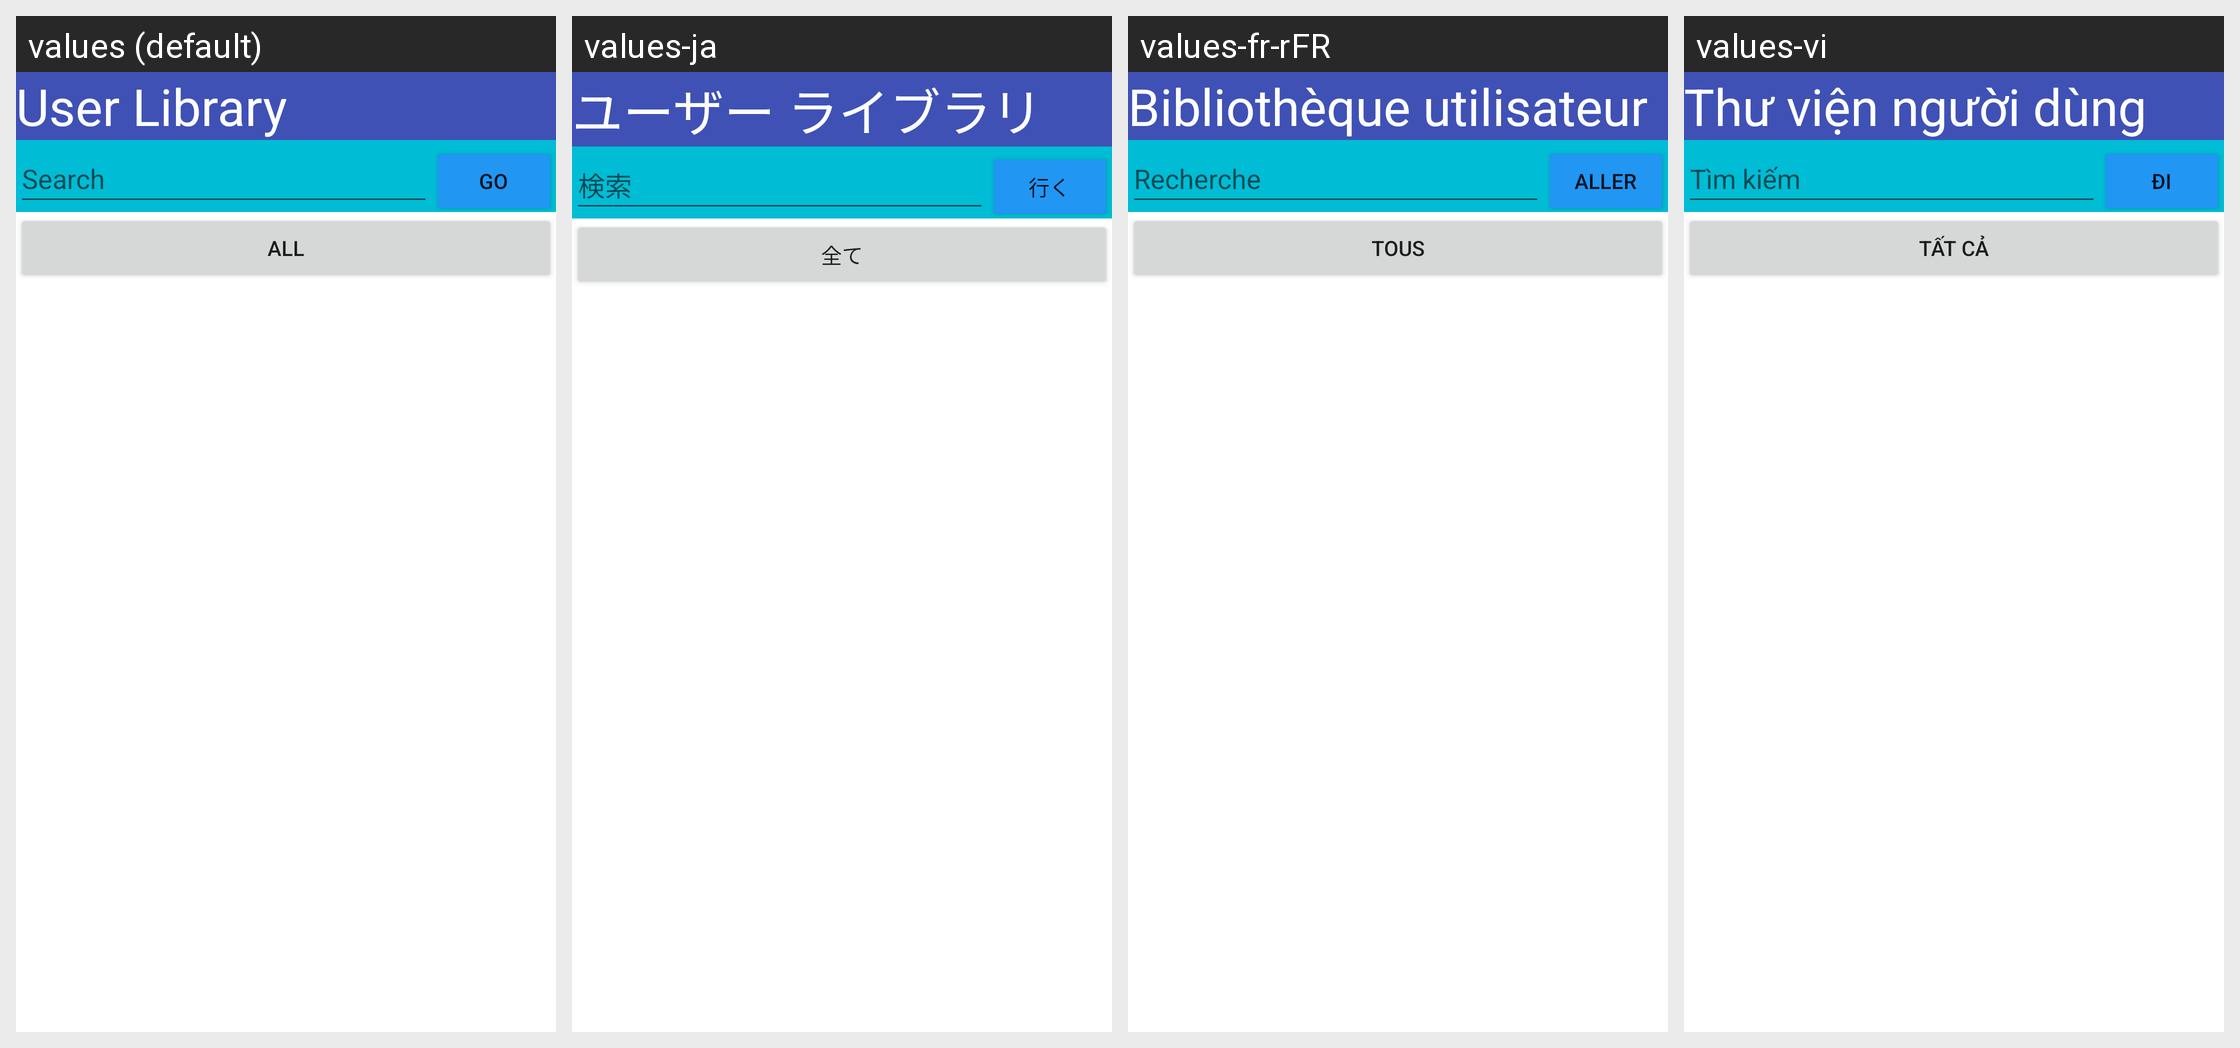

This grid shows one Android layout under several languages. Give, for every string resource on the screen, its name, the default text and each shown locale's text.
Android screen res/layout/library_activity.xml rendered under 4 locales, left to right: values (default), values-ja, values-fr-rFR, values-vi. Device: Nexus 5 (rendered at 1080×1920; each locale shown at half size, 540×960, under a caption strip naming it); theme Theme.SteamPrototype.
Other locales in the repository, not shown: values-es, values-zh-rCN.
Strings drawn on this screen, with the default value and each locale's value (text and hints the layout hard-codes appear in the picture but are not listed):

user_library
  values: User Library
  values-ja: ユーザー ライブラリ
  values-fr-rFR: Bibliothèque utilisateur
  values-vi: Thư viện người dùng

search_bar_hint
  values: Search
  values-ja: 検索
  values-fr-rFR: Recherche
  values-vi: Tìm kiếm

search_button_go
  values: Go
  values-ja: 行く
  values-fr-rFR: Aller
  values-vi: Đi

sort_all_button
  values: All
  values-ja: 全て
  values-fr-rFR: Tous
  values-vi: Tất cả
